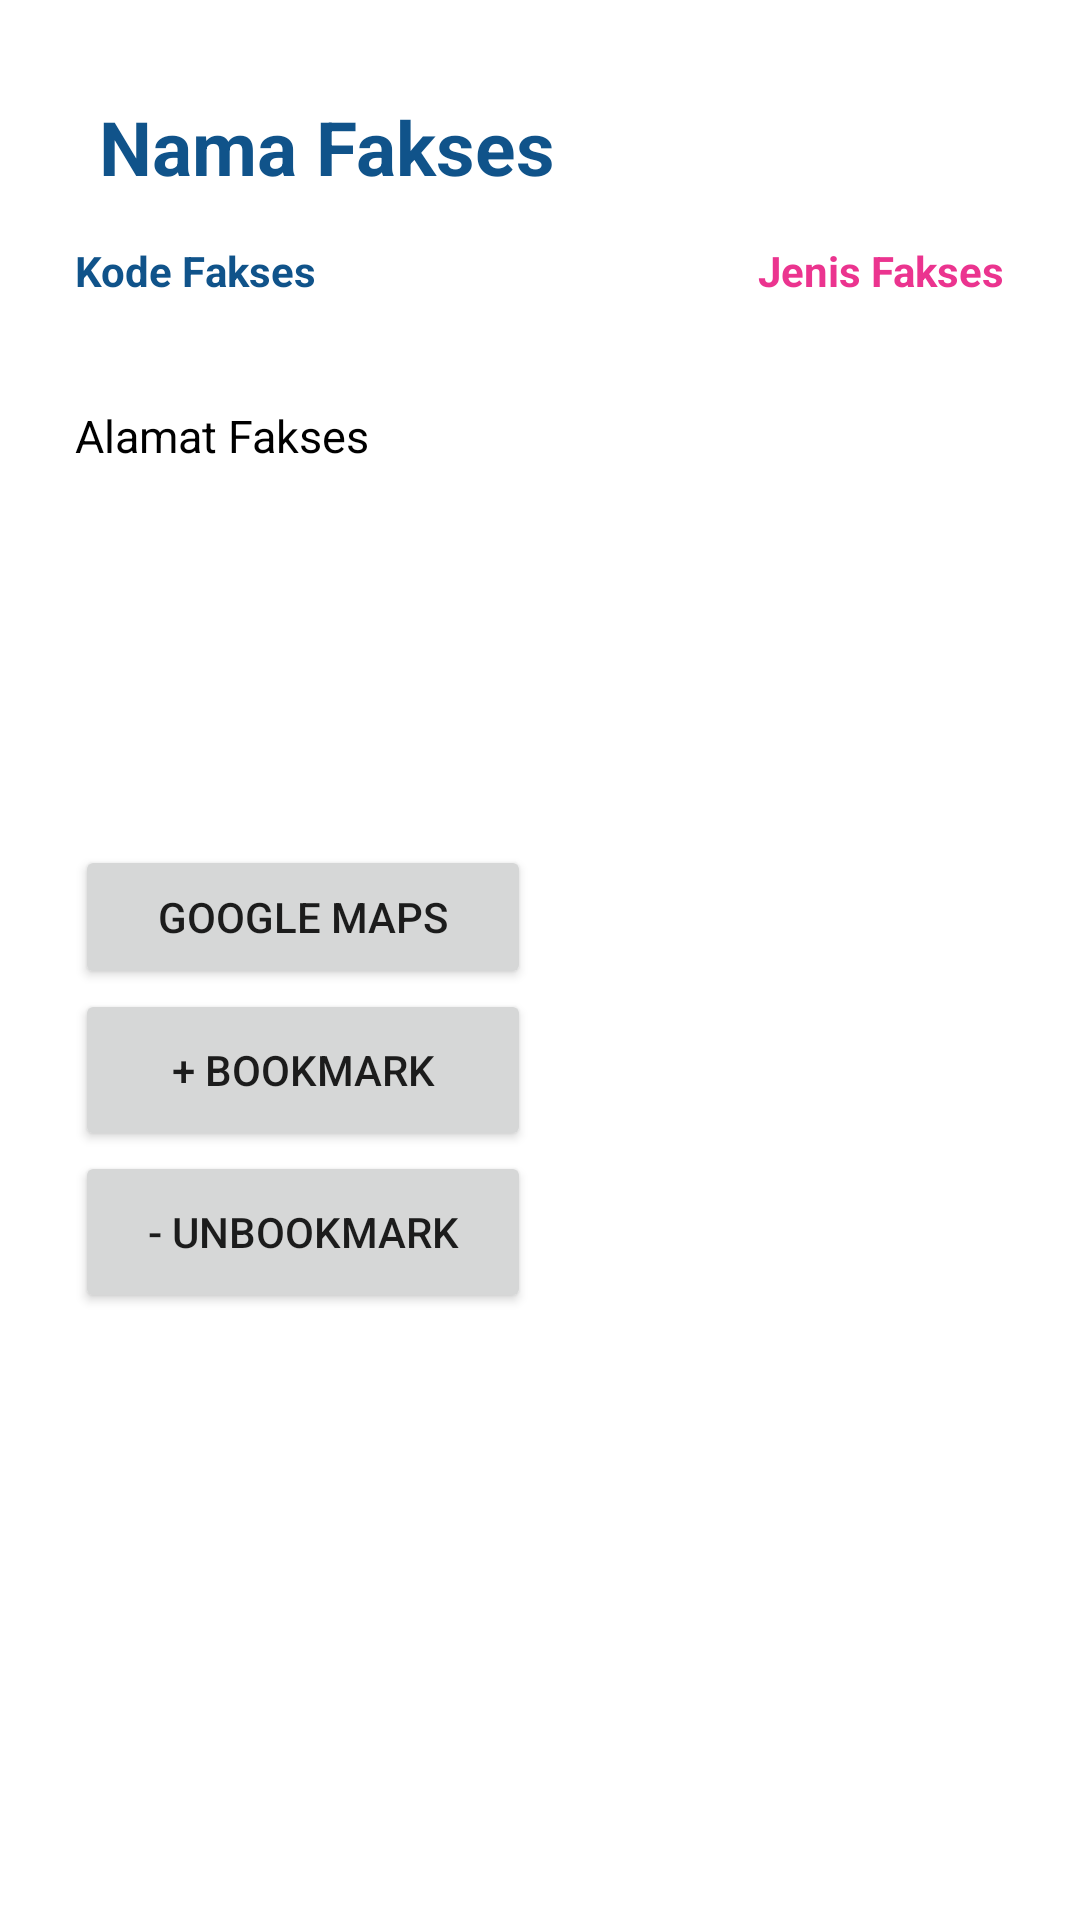

This screen was rendered from an Android layout file. Write that file and the resources it references.
<!-- AndroidManifest.xml: application theme Theme.PerluDilindungi -->
<!-- res/layout/fragment_detail_fakses.xml -->
<?xml version="1.0" encoding="utf-8"?>
<androidx.constraintlayout.widget.ConstraintLayout xmlns:android="http://schemas.android.com/apk/res/android"
    xmlns:app="http://schemas.android.com/apk/res-auto"
    xmlns:tools="http://schemas.android.com/tools"
    android:layout_width="match_parent"
    android:layout_height="match_parent"
    tools:context=".ui.fragments.DetailFaksesFragment">

    

    <LinearLayout
        android:layout_width="match_parent"
        android:layout_height="wrap_content"
        tools:ignore="MissingConstraints"
        android:orientation="vertical"
        android:layout_marginTop="25dp"
        android:layout_marginRight="25dp"
        android:layout_marginLeft="25dp">
        <TextView
            android:id="@+id/tvDetailFaksesName"
            android:layout_width="wrap_content"
            android:layout_height="wrap_content"
            android:layout_marginStart="8dp"
            android:layout_marginTop="32dp"
            android:text="Nama Fakses"
            android:textSize="25dp"
            android:textColor="@color/dark_blue"
            android:textStyle="bold"
            app:layout_constraintStart_toStartOf="parent"
            app:layout_constraintTop_toTopOf="parent" />

    <LinearLayout
        android:layout_width="match_parent"
        android:layout_height="wrap_content"
        tools:ignore="MissingConstraints"
        android:layout_marginTop="15dp">

        <TextView
            android:id="@+id/tvDetailFaksesCode"
            android:layout_width="wrap_content"
            android:layout_height="wrap_content"
            android:text="Kode Fakses"
            android:textColor="@color/dark_blue"
            android:textStyle="bold"
            app:layout_constraintStart_toStartOf="parent"
            app:layout_constraintTop_toBottomOf="@+id/tvDetailFaksesName" />
        <View
            android:layout_width="0dp"
            android:layout_height="0dp"
            android:layout_weight="1"
            />
        <TextView
            android:id="@+id/tvDetailFaksesType"
            android:layout_width="wrap_content"
            android:layout_height="wrap_content"
            android:text="Jenis Fakses"
            android:textColor="#EB348F"
            android:textStyle="bold"
            app:layout_constraintEnd_toEndOf="parent"
            app:layout_constraintTop_toTopOf="parent" />
    </LinearLayout>
        <TextView
            android:id="@+id/alamatFaksesText"
            android:layout_width="match_parent"
            android:layout_height="wrap_content"
            android:textColor="@color/sky_blue"
            android:textSize="15dp"
            android:layout_marginTop="10dp"
            android:textStyle="bold">Alamat Faskes</TextView>
        <TextView
            android:id="@+id/tvDetailFaksesAddress"
            android:layout_width="wrap_content"
            android:layout_height="wrap_content"
            android:layout_marginTop="5dp"
            android:text="Alamat Fakses"
            android:textColor="@color/black"
            android:textSize="15dp"
            app:layout_constraintStart_toStartOf="parent"
            app:layout_constraintTop_toBottomOf="@+id/tvDetailFaksesCode" />

        <TextView
            android:id="@+id/faskesTelpText"
            android:layout_width="match_parent"
            android:layout_height="wrap_content"
            android:layout_marginTop="15dp"
            android:textColor="@color/sky_blue"
            android:textStyle="bold"
            android:textSize="15dp" />
        <TextView
            android:id="@+id/tvDetailFaksesTelp"
            android:layout_width="wrap_content"
            android:layout_height="wrap_content"
            android:layout_marginTop="10dp"
            app:layout_constraintStart_toStartOf="parent"
            android:textColor="@color/black"
            android:textSize="15dp"
            app:layout_constraintTop_toBottomOf="@+id/tvDetailFaksesAddress" />
        <TextView
            android:id="@+id/faskesStatusText"
            android:layout_width="match_parent"
            android:layout_height="wrap_content"
            android:layout_marginTop="10dp"
            app:layout_constraintStart_toStartOf="parent"
            android:textColor="@color/sky_blue"
            android:textStyle="bold"
            android:textSize="15dp"/>

        <TextView
            android:id="@+id/tvDetailFaksesStatus"
            android:layout_width="wrap_content"
            android:layout_height="wrap_content"
            android:textColor="@color/black"
            android:textSize="15dp"
            android:layout_marginTop="10dp"
            app:layout_constraintBottom_toBottomOf="parent"
            app:layout_constraintEnd_toEndOf="parent"
            app:layout_constraintHorizontal_bias="0.498"
            app:layout_constraintStart_toStartOf="parent"
            app:layout_constraintTop_toTopOf="parent"
            app:layout_constraintVertical_bias="0.383" />

        <Button
            android:id="@+id/buttonGoogleMap"
            android:layout_width="152dp"
            android:layout_height="wrap_content"
            android:text="Google Maps"
            app:layout_constraintBottom_toBottomOf="parent"
            app:layout_constraintEnd_toEndOf="parent"
            app:layout_constraintHorizontal_bias="0.455"
            app:layout_constraintStart_toStartOf="parent"
            app:layout_constraintTop_toTopOf="parent"
            app:layout_constraintVertical_bias="0.547" />

        <Button
            android:id="@+id/buttonBookmark"
            android:layout_width="152dp"
            android:layout_height="54dp"
            android:text="+ Bookmark"
            app:layout_constraintBottom_toBottomOf="parent"
            app:layout_constraintEnd_toEndOf="parent"
            app:layout_constraintHorizontal_bias="0.455"
            app:layout_constraintStart_toStartOf="parent"
            app:layout_constraintTop_toTopOf="parent"
            app:layout_constraintVertical_bias="0.669"

            />

        <Button
            android:id="@+id/buttonUnBookmark"
            android:layout_width="152dp"
            android:layout_height="54dp"
            android:text="- Unbookmark"
            app:layout_constraintBottom_toBottomOf="parent"
            app:layout_constraintEnd_toEndOf="parent"
            app:layout_constraintHorizontal_bias="0.455"
            app:layout_constraintStart_toStartOf="parent"
            app:layout_constraintTop_toTopOf="parent"
            app:layout_constraintVertical_bias="0.669" />
    </LinearLayout>

</androidx.constraintlayout.widget.ConstraintLayout>
<!-- resources referenced by this layout -->
<resources>
  <color name="black">#FF000000</color>
  <color name="dark_blue">#10538A</color>
  <color name="sky_blue">#44A7f7</color>
  <style name="Theme.PerluDilindungi" parent="Theme.MaterialComponents.DayNight.NoActionBar">
          
          <item name="colorPrimary">@color/sky_blue</item>
          <item name="colorPrimaryVariant">@color/sky_blue</item>
          <item name="colorOnPrimary">@color/white</item>
          
          <item name="colorSecondary">@color/dark_blue</item>
          <item name="colorSecondaryVariant">@color/dark_blue</item>
          <item name="colorOnSecondary">@color/black</item>
          
          <item name="android:statusBarColor" tools:targetApi="l">?attr/colorPrimaryVariant</item>
          
      </style>
  <color name="white">#FFFFFFFF</color>
</resources>
